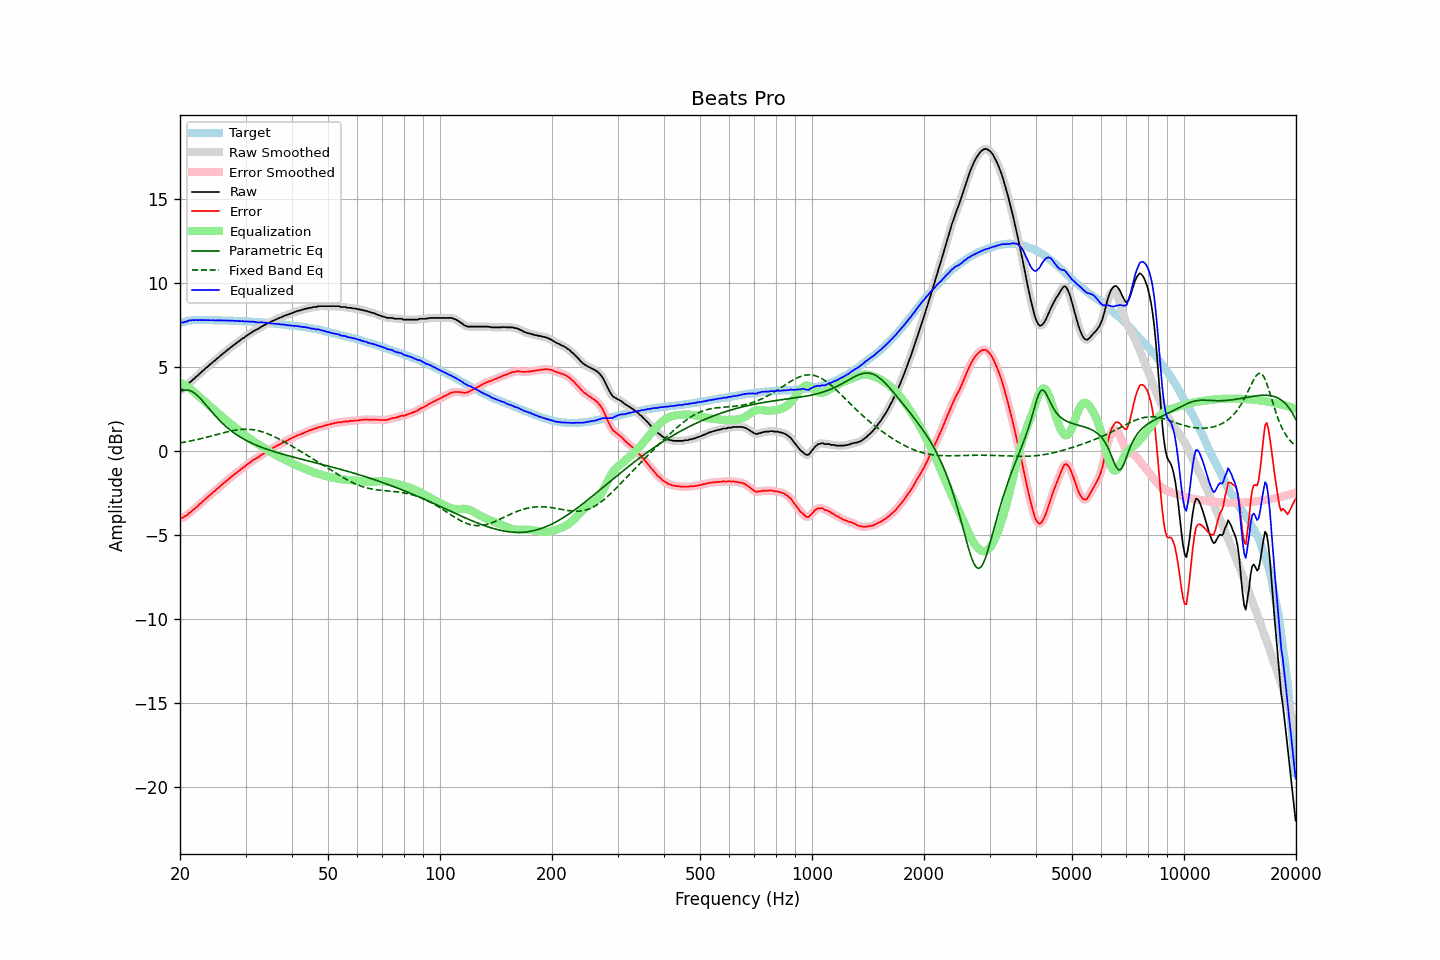

The file beside this chart, header and first rows:
frequency, raw, error, smoothed, error_smoothed, equalization, parametric_eq, fixed_band_eq, equalized_raw, equalized_smoothed, target
20.00, 3.57, -4.03, 3.57, -4.02, 4.05, 3.50, 0.46, 7.62, 7.63, 7.60
20.20, 3.63, -4.00, 3.62, -4.00, 4.00, 3.55, 0.48, 7.64, 7.63, 7.63
20.40, 3.67, -3.99, 3.69, -3.97, 3.95, 3.58, 0.49, 7.62, 7.64, 7.66
20.61, 3.78, -3.90, 3.76, -3.92, 3.90, 3.61, 0.51, 7.68, 7.66, 7.68
20.81, 3.84, -3.87, 3.86, -3.85, 3.84, 3.61, 0.53, 7.68, 7.69, 7.71
21.02, 3.95, -3.79, 3.95, -3.78, 3.77, 3.60, 0.55, 7.72, 7.72, 7.74
21.23, 4.06, -3.69, 4.05, -3.70, 3.70, 3.58, 0.56, 7.77, 7.75, 7.75
21.44, 4.12, -3.63, 4.14, -3.62, 3.63, 3.54, 0.58, 7.76, 7.77, 7.76
21.66, 4.23, -3.54, 4.22, -3.54, 3.55, 3.49, 0.60, 7.78, 7.77, 7.77
21.87, 4.29, -3.47, 4.30, -3.47, 3.47, 3.42, 0.62, 7.76, 7.77, 7.77
22.09, 4.40, -3.38, 4.39, -3.38, 3.38, 3.35, 0.65, 7.79, 7.77, 7.78
22.31, 4.46, -3.31, 4.47, -3.30, 3.30, 3.26, 0.67, 7.76, 7.77, 7.78
22.54, 4.57, -3.21, 4.56, -3.21, 3.21, 3.17, 0.69, 7.78, 7.78, 7.78
22.76, 4.64, -3.13, 4.65, -3.13, 3.13, 3.07, 0.71, 7.77, 7.77, 7.78
22.99, 4.74, -3.03, 4.74, -3.03, 3.04, 2.96, 0.73, 7.78, 7.78, 7.77
23.22, 4.81, -2.96, 4.82, -2.95, 2.95, 2.85, 0.76, 7.76, 7.77, 7.77
23.45, 4.91, -2.86, 4.90, -2.86, 2.87, 2.74, 0.78, 7.78, 7.77, 7.77
23.69, 4.98, -2.79, 4.99, -2.78, 2.78, 2.63, 0.81, 7.76, 7.77, 7.77
23.92, 5.07, -2.69, 5.07, -2.70, 2.70, 2.51, 0.83, 7.77, 7.77, 7.77
24.16, 5.15, -2.62, 5.15, -2.61, 2.61, 2.40, 0.86, 7.76, 7.77, 7.77
24.40, 5.23, -2.53, 5.23, -2.53, 2.53, 2.29, 0.88, 7.76, 7.76, 7.77
24.65, 5.32, -2.44, 5.31, -2.45, 2.45, 2.18, 0.91, 7.77, 7.76, 7.76
24.89, 5.38, -2.37, 5.39, -2.36, 2.36, 2.07, 0.93, 7.75, 7.76, 7.76
25.14, 5.48, -2.27, 5.47, -2.28, 2.28, 1.96, 0.96, 7.76, 7.76, 7.76
25.39, 5.55, -2.20, 5.56, -2.20, 2.20, 1.86, 0.99, 7.75, 7.76, 7.76
25.65, 5.64, -2.12, 5.64, -2.11, 2.12, 1.76, 1.01, 7.76, 7.76, 7.76
25.91, 5.72, -2.03, 5.72, -2.03, 2.04, 1.67, 1.04, 7.76, 7.75, 7.75
26.16, 5.79, -1.95, 5.80, -1.95, 1.95, 1.58, 1.06, 7.75, 7.75, 7.75
26.43, 5.87, -1.88, 5.87, -1.87, 1.87, 1.49, 1.09, 7.74, 7.75, 7.75
26.69, 5.95, -1.80, 5.95, -1.80, 1.79, 1.40, 1.11, 7.74, 7.74, 7.75
26.96, 6.03, -1.72, 6.03, -1.72, 1.71, 1.32, 1.13, 7.74, 7.74, 7.75
27.23, 6.10, -1.64, 6.10, -1.64, 1.64, 1.24, 1.15, 7.74, 7.74, 7.74
27.50, 6.18, -1.56, 6.18, -1.56, 1.56, 1.17, 1.18, 7.74, 7.74, 7.74
27.77, 6.25, -1.47, 6.25, -1.48, 1.48, 1.10, 1.19, 7.73, 7.73, 7.73
28.05, 6.32, -1.41, 6.32, -1.40, 1.40, 1.03, 1.21, 7.73, 7.73, 7.73
28.33, 6.39, -1.33, 6.39, -1.33, 1.33, 0.96, 1.23, 7.72, 7.72, 7.72
28.62, 6.46, -1.26, 6.46, -1.26, 1.25, 0.90, 1.24, 7.71, 7.71, 7.72
28.90, 6.53, -1.19, 6.53, -1.18, 1.18, 0.84, 1.25, 7.71, 7.71, 7.72
29.19, 6.60, -1.11, 6.60, -1.11, 1.11, 0.78, 1.26, 7.71, 7.71, 7.71
29.48, 6.68, -1.03, 6.67, -1.03, 1.03, 0.72, 1.27, 7.71, 7.70, 7.71
29.78, 6.73, -0.97, 6.74, -0.96, 0.96, 0.67, 1.27, 7.69, 7.70, 7.70
30.08, 6.81, -0.89, 6.81, -0.89, 0.88, 0.62, 1.27, 7.69, 7.69, 7.70
30.38, 6.88, -0.81, 6.87, -0.82, 0.81, 0.57, 1.27, 7.69, 7.69, 7.69
30.68, 6.94, -0.75, 6.94, -0.74, 0.74, 0.52, 1.27, 7.68, 7.69, 7.69
30.99, 7.00, -0.68, 7.01, -0.67, 0.68, 0.47, 1.26, 7.68, 7.68, 7.68
31.30, 7.07, -0.60, 7.07, -0.60, 0.61, 0.43, 1.25, 7.68, 7.68, 7.67
31.61, 7.13, -0.54, 7.12, -0.54, 0.55, 0.38, 1.24, 7.68, 7.67, 7.67
31.93, 7.17, -0.49, 7.17, -0.48, 0.48, 0.34, 1.22, 7.65, 7.66, 7.66
32.24, 7.22, -0.43, 7.22, -0.43, 0.42, 0.30, 1.20, 7.64, 7.64, 7.65
32.57, 7.27, -0.38, 7.28, -0.37, 0.36, 0.26, 1.18, 7.63, 7.64, 7.65
32.89, 7.34, -0.30, 7.34, -0.30, 0.30, 0.23, 1.16, 7.64, 7.64, 7.64
33.22, 7.40, -0.23, 7.40, -0.23, 0.24, 0.19, 1.13, 7.64, 7.63, 7.63
33.55, 7.45, -0.18, 7.45, -0.17, 0.18, 0.15, 1.10, 7.63, 7.63, 7.63
33.89, 7.50, -0.12, 7.50, -0.11, 0.12, 0.12, 1.06, 7.62, 7.62, 7.62
34.23, 7.55, -0.06, 7.55, -0.06, 0.06, 0.08, 1.03, 7.61, 7.61, 7.61
34.57, 7.60, 0.00, 7.60, 0.00, -0.00, 0.05, 0.99, 7.60, 7.60, 7.60
34.92, 7.64, 0.05, 7.65, 0.06, -0.06, 0.02, 0.95, 7.58, 7.59, 7.59
35.27, 7.69, 0.11, 7.69, 0.11, -0.11, -0.01, 0.91, 7.58, 7.58, 7.58
35.62, 7.74, 0.17, 7.74, 0.17, -0.17, -0.04, 0.86, 7.57, 7.57, 7.57
35.97, 7.78, 0.22, 7.78, 0.23, -0.22, -0.07, 0.82, 7.56, 7.56, 7.56
... 635 more rows
